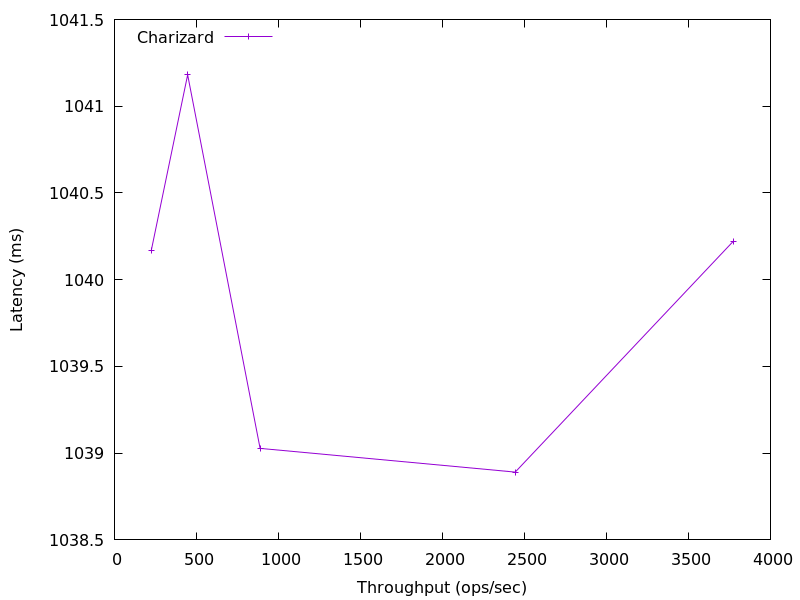

The table this chart was drawn from, first rows:
3773.3055674137095, 1040.2213632
2444, 1039
888.2, 1039
446.3, 1041
224.2, 1040
